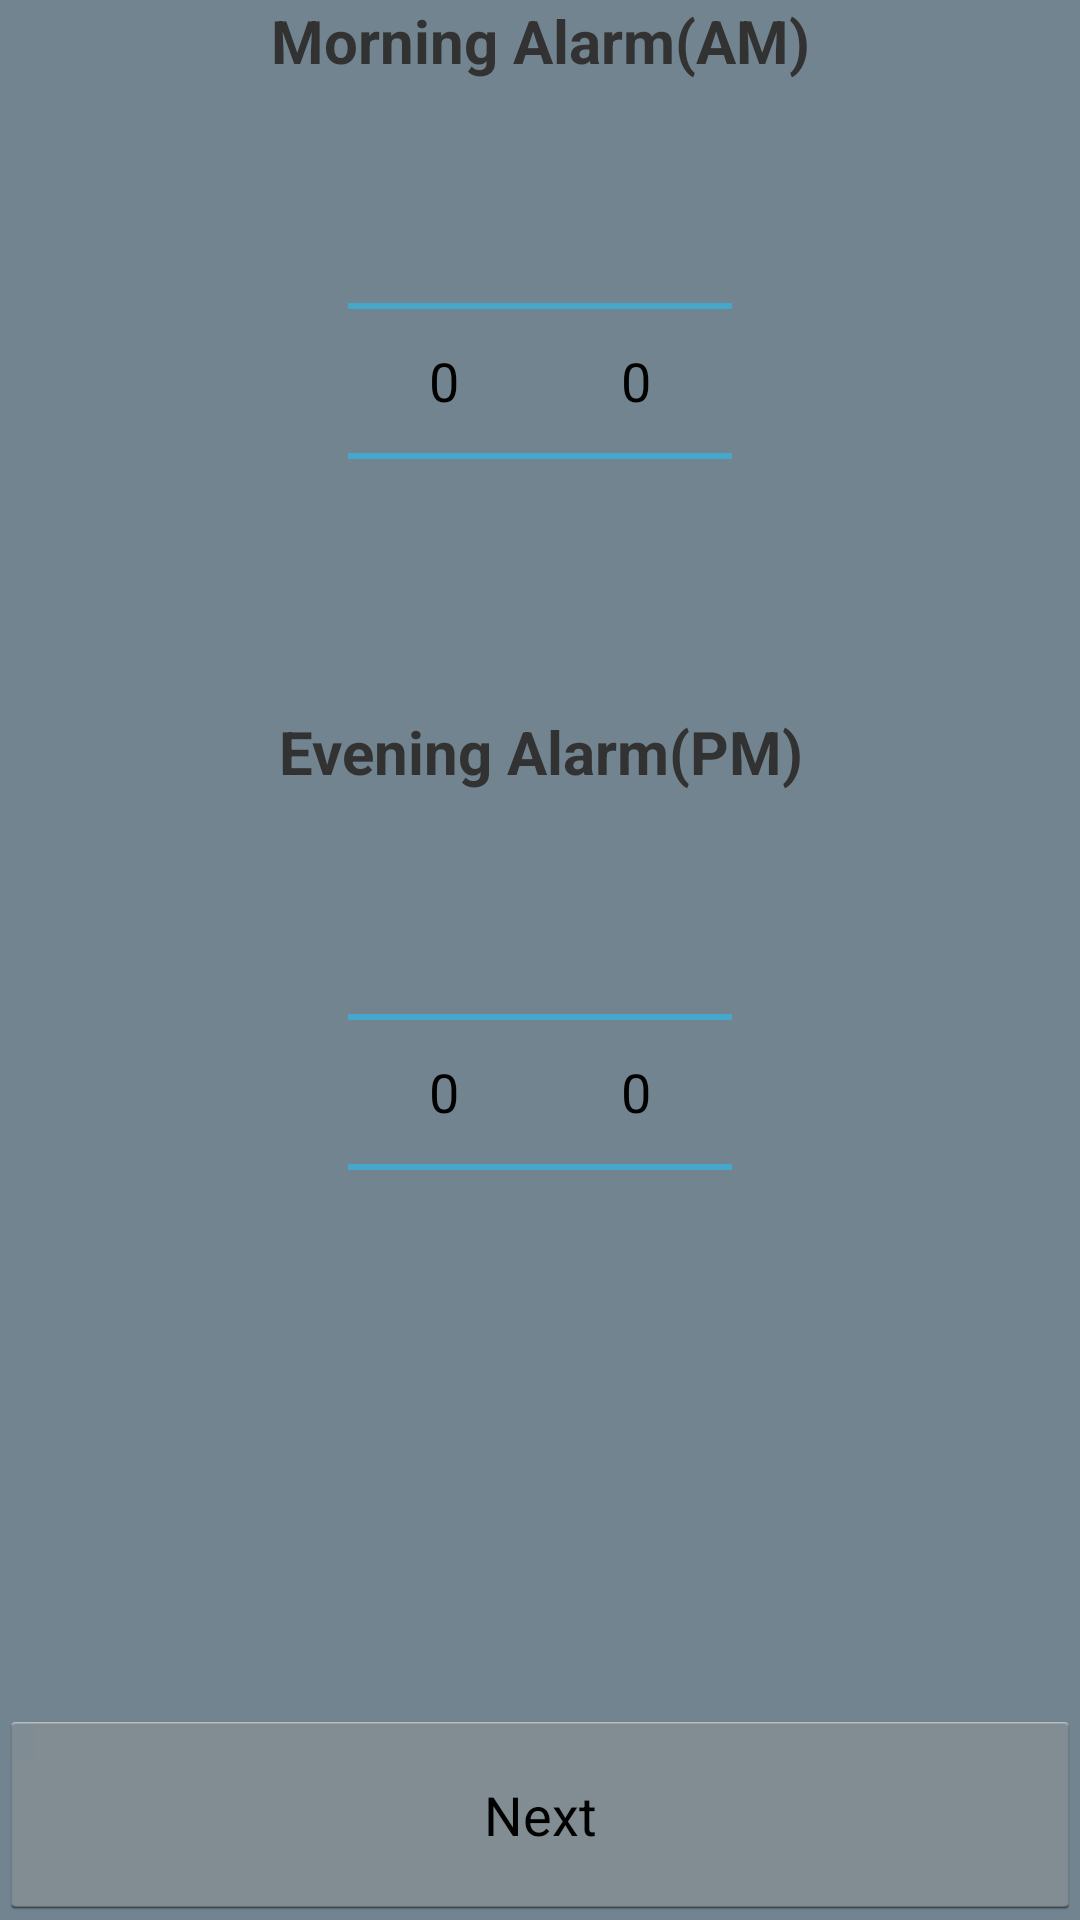

Write the Android layout XML for this screen, with the resource values it uses.
<!-- AndroidManifest.xml: application theme AppTheme -->
<!-- res/layout/frag_setting_alarm.xml -->
<?xml version="1.0" encoding="utf-8"?>
<RelativeLayout xmlns:android="http://schemas.android.com/apk/res/android"
    android:layout_width="match_parent"
    android:layout_height="match_parent"
    android:background="@color/background_fragment"
    android:clickable="true"
    android:paddingBottom="@dimen/activity_vertical_margin"
    android:paddingLeft="@dimen/activity_horizontal_margin"
    android:paddingRight="@dimen/activity_horizontal_margin"
    android:paddingTop="@dimen/activity_vertical_margin" >

    <TextView
        android:id="@+id/morningAlarm"
        android:layout_width="match_parent"
        android:layout_height="wrap_content"
        android:layout_alignParentTop="true"
        android:gravity="center_horizontal"
        android:text="@string/morning_alarm"
        android:textSize="20sp"
        android:textStyle="bold" />

    <LinearLayout
        android:id="@+id/amLayout"
        android:layout_width="match_parent"
        android:layout_height="wrap_content"
        android:layout_below="@+id/morningAlarm"
        android:layout_marginTop="10dp"
        android:gravity="center_horizontal"
        android:orientation="horizontal" >

        <NumberPicker
            android:id="@+id/amHours"
            android:layout_width="wrap_content"
            android:layout_height="wrap_content" />

        <NumberPicker
            android:id="@+id/amMinutes"
            android:layout_width="wrap_content"
            android:layout_height="wrap_content" />
    </LinearLayout>

    <TextView
        android:id="@+id/eveningAlarm"
        android:layout_width="match_parent"
        android:layout_height="wrap_content"
        android:layout_below="@+id/amLayout"
        android:layout_marginTop="20dp"
        android:gravity="center_horizontal"
        android:text="@string/evening_alarm"
        android:textSize="20sp"
        android:textStyle="bold" />

    <LinearLayout
        android:layout_width="match_parent"
        android:layout_height="wrap_content"
        android:layout_below="@+id/eveningAlarm"
        android:layout_marginTop="10dp"
        android:gravity="center_horizontal"
        android:orientation="horizontal" >

        <NumberPicker
            android:id="@+id/pmHours"
            android:layout_width="wrap_content"
            android:layout_height="wrap_content" />

        <NumberPicker
            android:id="@+id/pmMinutes"
            android:layout_width="wrap_content"
            android:layout_height="wrap_content" />
    </LinearLayout>

    <Button
        android:id="@+id/next"
        android:layout_width="match_parent"
        android:layout_height="70dp"
        android:layout_alignParentBottom="true"
        android:onClick="showPersonalities"
        android:text="@string/next" />

    

</RelativeLayout>
<!-- resources referenced by this layout -->
<resources>
  <color name="background_fragment">#71848F</color>
  <string name="evening_alarm">Evening Alarm(PM)</string>
  <string name="morning_alarm">Morning Alarm(AM)</string>
  <string name="next">Next</string>
  <style name="AppTheme" parent="AppBaseTheme">
          
      </style>
  <style name="AppBaseTheme" parent="@android:style/Theme.Holo.Light">
          
      </style>
</resources>
